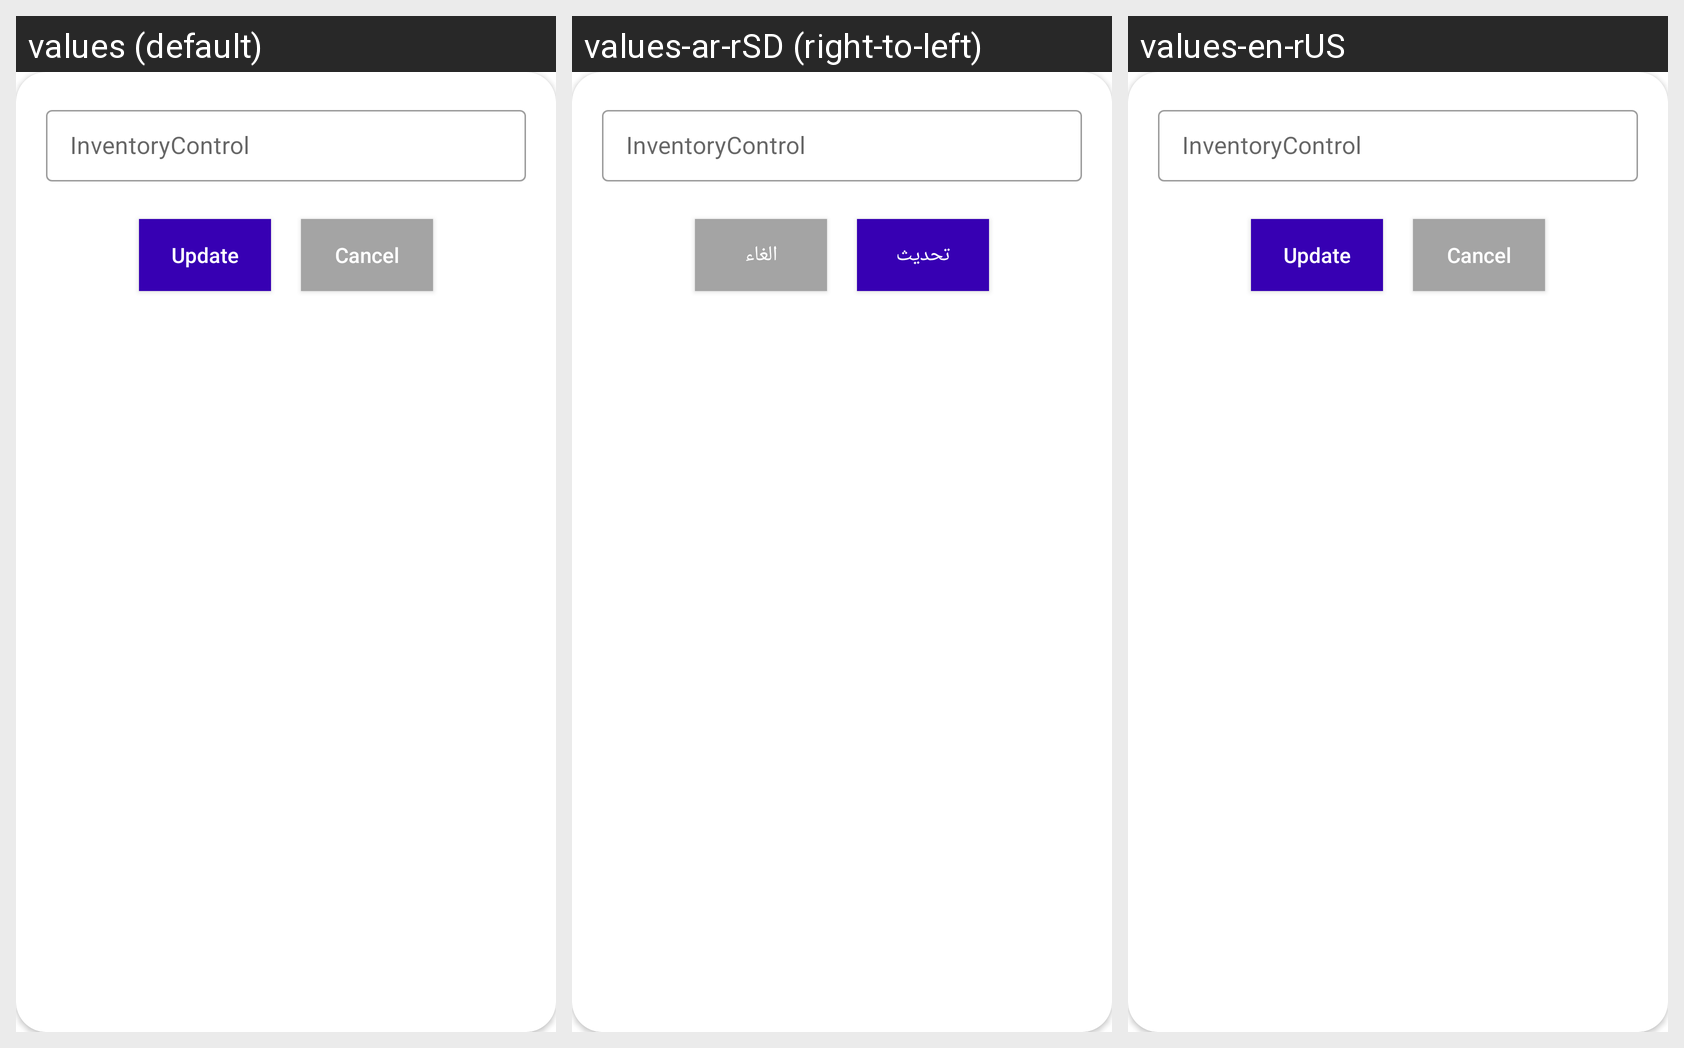

For this localized Android screen grid, give each drawn string resource with its value in every locale shown.
Android screen res/layout/custom_dailog.xml rendered under 3 locales, left to right: values (default), values-ar-rSD (right-to-left), values-en-rUS. Device: Nexus 5 (rendered at 1080×1920; each locale shown at half size, 540×960, under a caption strip naming it); theme Theme.InventoryControl.
Strings drawn on this screen, with the default value and each locale's value (text and hints the layout hard-codes appear in the picture but are not listed):

app_name
  values: InventoryControl
  values-ar-rSD: InventoryControl
  values-en-rUS: InventoryControl

update
  values: Update
  values-ar-rSD: تحديث
  values-en-rUS: Update

cancel
  values: Cancel
  values-ar-rSD: الغاء
  values-en-rUS: Cancel
